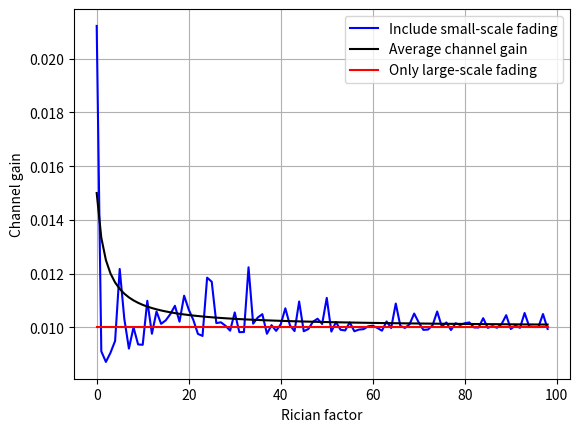

Write the Python code that produced this figure.
import matplotlib.pyplot as plt
from scipy.stats import chi2
from math import *
import numpy as np

gs = []
gs_mean = []
hs = []
d = 10
a = 2
h_ = 1
for k in range(1, 100):
    scale = 1 / (pow(d, a) * (k + 1))
    g_mean = chi2.mean(df=2, loc=k) * scale
    g = chi2.rvs(df=2, loc=k) * scale
    gs.append(g)
    gs_mean.append(g_mean)

h = np.array(pow(h_, 2) / pow(d, a)).repeat(len(gs))
plt.plot(gs, color='b')     # 随机
plt.plot(gs_mean, color='black')    # 平均
plt.plot(h, color='r')  # 大尺度
plt.legend(['Include small-scale fading', 'Average channel gain', 'Only large-scale fading'])
plt.xlabel('Rician factor')
plt.ylabel('Channel gain')
plt.grid()
plt.show()
